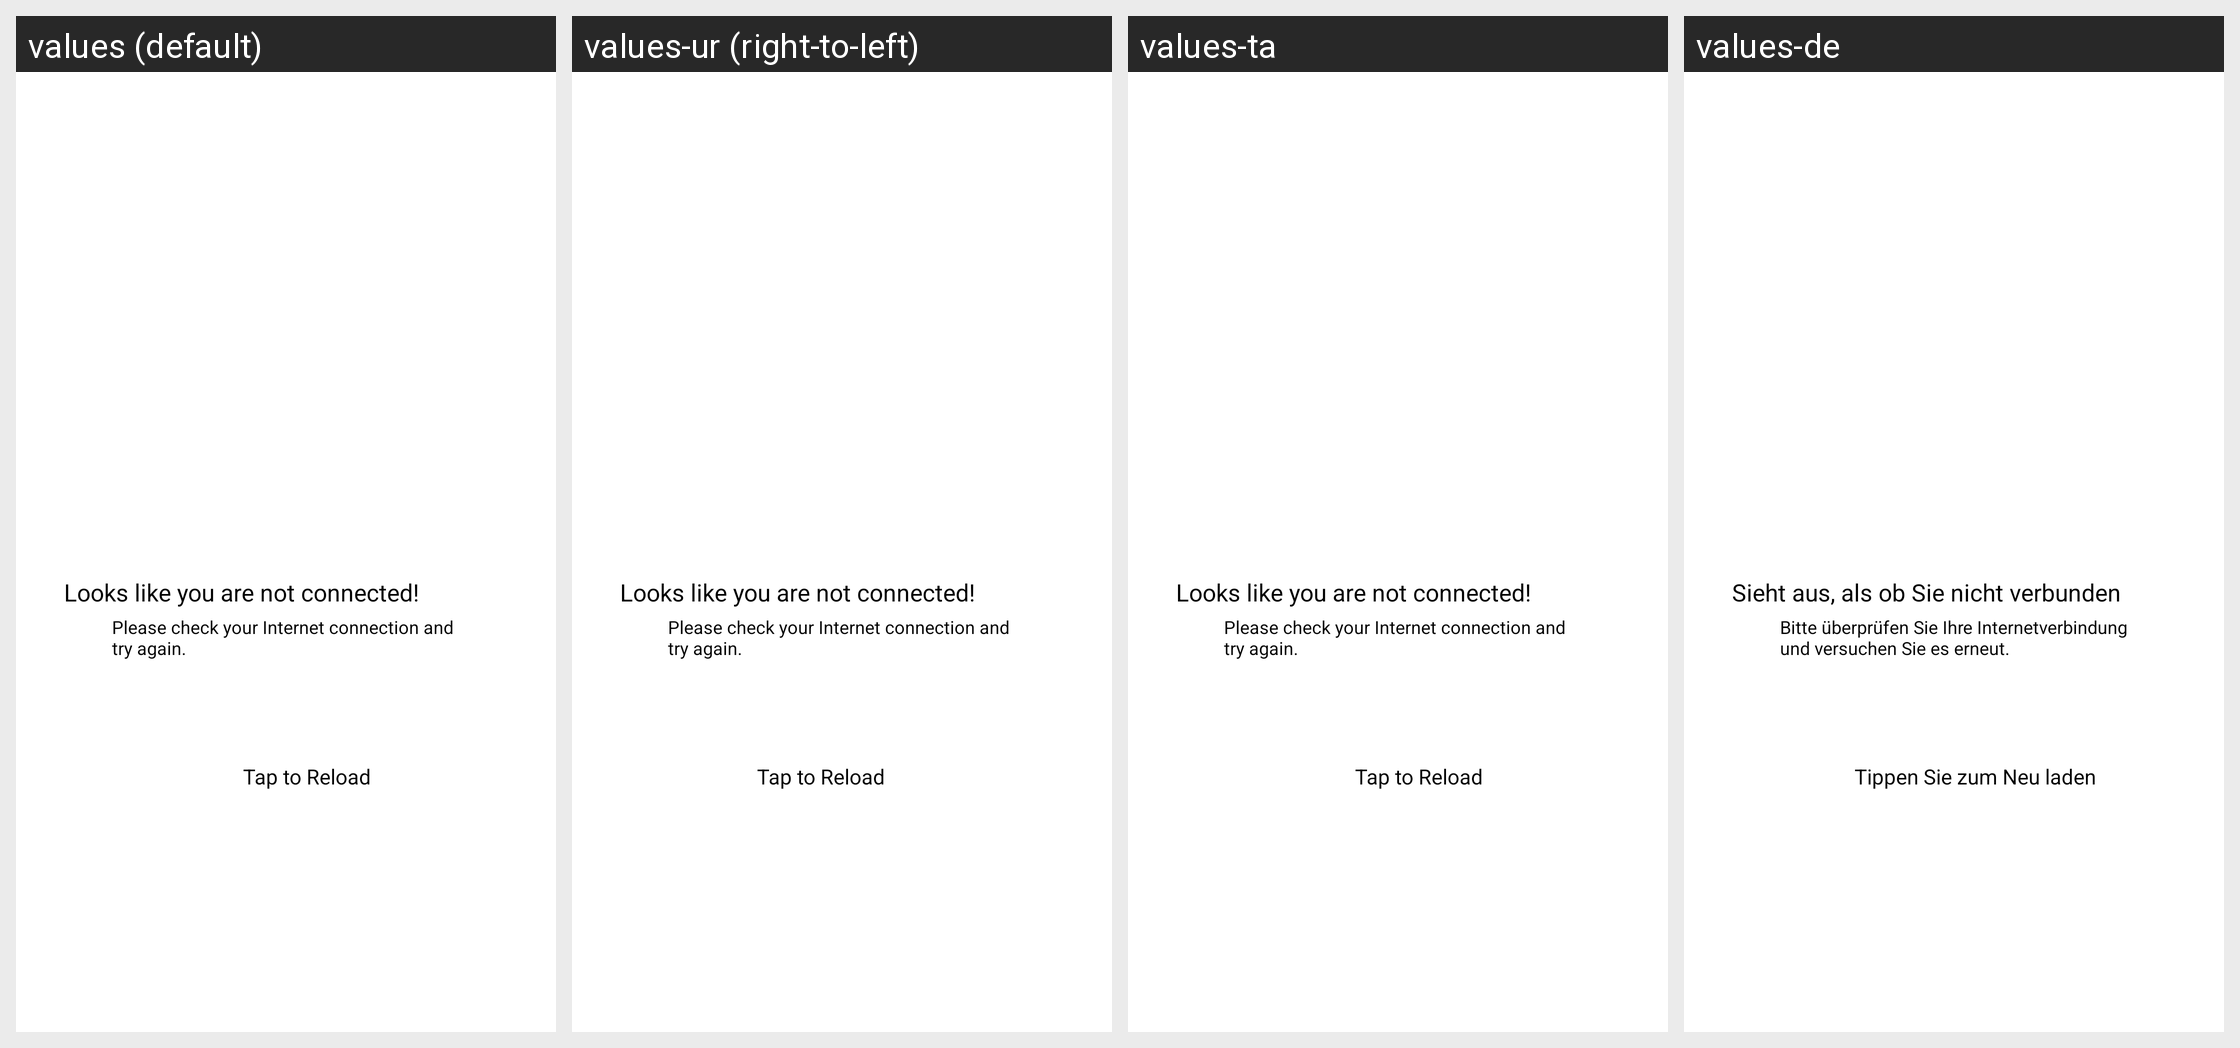

Translations of the strings shown on this Android screen, per locale in the grid:
Android screen res/layout/fragment_onboarding_error.xml rendered under 4 locales, left to right: values (default), values-ur (right-to-left), values-ta, values-de. Device: Nexus 5 (rendered at 1080×1920; each locale shown at half size, 540×960, under a caption strip naming it); theme Theme.SpaceApp.
Other locales in the repository, not shown: values-af, values-am, values-ar, values-as, values-az, values-be, values-bg, values-bn, values-bs, values-ca, values-cs, values-da, values-el, values-en-rGB, values-en-rIN, values-es, values-es-rUS, values-et, values-eu, values-fa, values-fi, values-fr, values-fr-rCA, values-gl, values-gu, values-hi, values-hr, values-hu, values-hy, values-in, values-is, values-it, values-iw, values-ja, values-ka, values-kk, values-km, values-kn, values-ko, values-ky, values-lo, values-lt, values-lv, values-mk, values-ml, values-mn, values-mr, values-ms, values-my, values-nb, values-ne, values-nl, values-or, values-pa, values-pl, values-pt, values-pt-rBR, values-pt-rPT, values-ro, values-ru, values-si, values-sk, values-sl, values-sq, values-sr, values-sv, values-sw, values-te, values-th, values-tl, values-tr, values-uk, values-uz, values-vi, values-zh-rCN, values-zh-rHK, values-zh-rTW, values-zu.
Strings drawn on this screen, with the default value and each locale's value (text and hints the layout hard-codes, and strings that could not be matched under every locale, appear in the picture but are not listed):

network_disconnected
  values: Looks like you are not connected!
  values-ur: Looks like you are not connected!  [not translated; the default value is used]
  values-ta: Looks like you are not connected!  [not translated; the default value is used]
  values-de: Sieht aus, als ob Sie nicht verbunden sind!

please_check_internet
  values: Please check your Internet connection and try again.
  values-ur: Please check your Internet connection and try again.  [not translated; the default value is used]
  values-ta: Please check your Internet connection and try again.  [not translated; the default value is used]
  values-de: Bitte überprüfen Sie Ihre Internetverbindung und versuchen Sie es erneut.

tap_reload
  values: Tap to Reload
  values-ur: Tap to Reload  [not translated; the default value is used]
  values-ta: Tap to Reload  [not translated; the default value is used]
  values-de: Tippen Sie zum Neu laden
